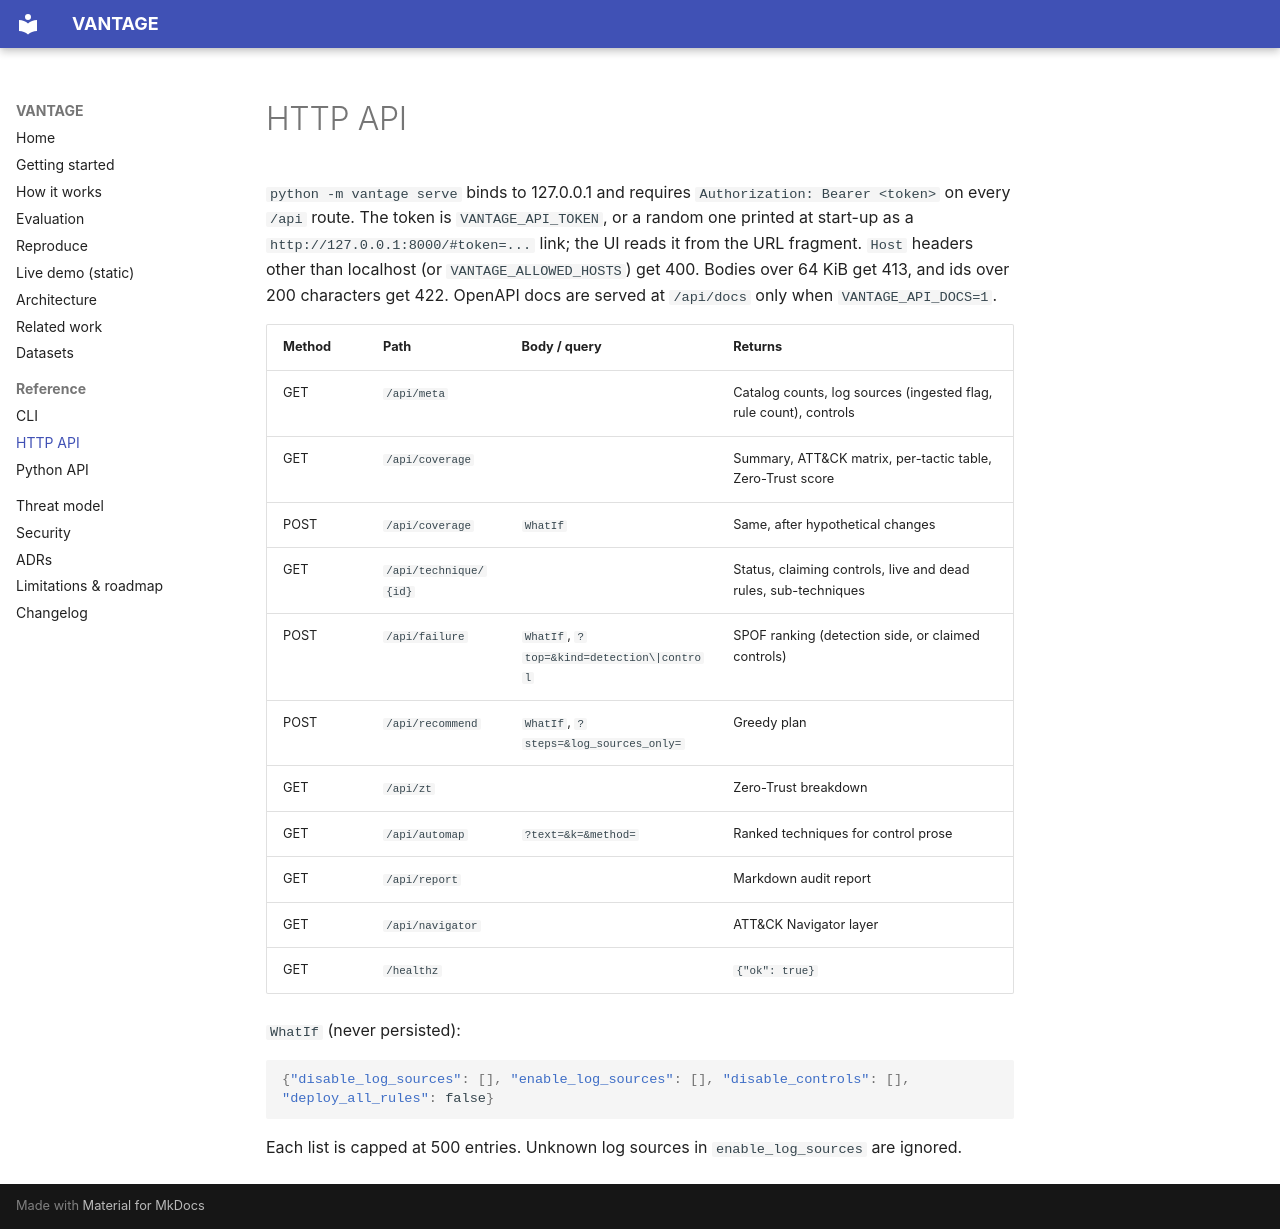

repository: rakshit-737/vantage · page: reference/api/index.html · generator: mkdocs

# HTTP API

`python -m vantage serve` binds to 127.0.0.1 and requires `Authorization: Bearer <token>` on every
`/api` route. The token is `VANTAGE_API_TOKEN`, or a random one printed at start-up as a
`http://127.0.0.1:8000/#token=...` link; the UI reads it from the URL fragment. `Host` headers
other than localhost (or `VANTAGE_ALLOWED_HOSTS`) get 400. Bodies over 64 KiB get 413, and ids
over 200 characters get 422. OpenAPI docs are served at `/api/docs` only when `VANTAGE_API_DOCS=1`.

| Method | Path | Body / query | Returns |
|---|---|---|---|
| GET | `/api/meta` | | Catalog counts, log sources (ingested flag, rule count), controls |
| GET | `/api/coverage` | | Summary, ATT&CK matrix, per-tactic table, Zero-Trust score |
| POST | `/api/coverage` | `WhatIf` | Same, after hypothetical changes |
| GET | `/api/technique/{id}` | | Status, claiming controls, live and dead rules, sub-techniques |
| POST | `/api/failure` | `WhatIf`, `?top=&kind=detection\|control` | SPOF ranking (detection side, or claimed controls) |
| POST | `/api/recommend` | `WhatIf`, `?steps=&log_sources_only=` | Greedy plan |
| GET | `/api/zt` | | Zero-Trust breakdown |
| GET | `/api/automap` | `?text=&k=&method=` | Ranked techniques for control prose |
| GET | `/api/report` | | Markdown audit report |
| GET | `/api/navigator` | | ATT&CK Navigator layer |
| GET | `/healthz` | | `{"ok": true}` |

`WhatIf` (never persisted):

```json
{"disable_log_sources": [], "enable_log_sources": [], "disable_controls": [], "deploy_all_rules": false}
```

Each list is capped at 500 entries. Unknown log sources in `enable_log_sources` are ignored.
